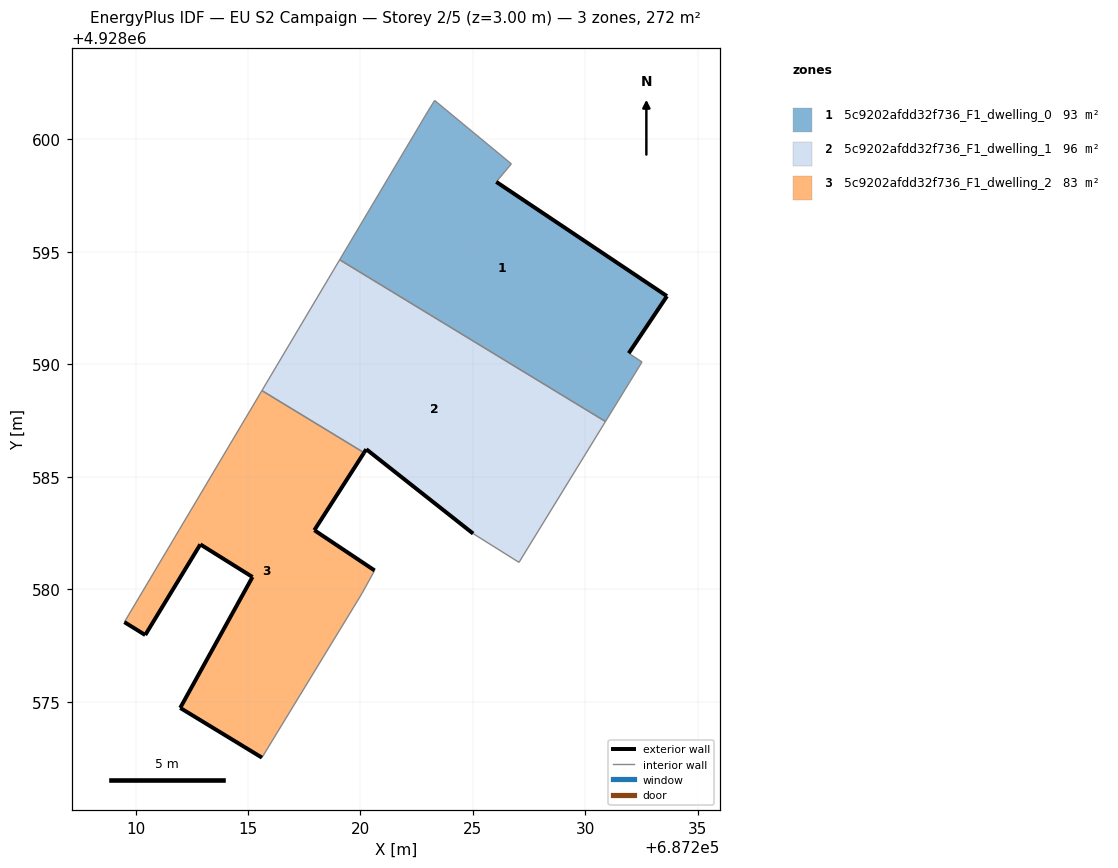
=== STOREY PLAN SPEC (per zone: floor XY polygon, exterior-wall plan segments, windows/doors) ===
zone 1: 5c9202afdd32f736_F1_dwelling_0  (93.2 m²)
  floor: (687230.90, 4928587.46) (687232.52, 4928590.11) (687231.93, 4928590.49) (687233.63, 4928593.03) (687226.04, 4928598.11) (687226.71, 4928598.91) (687223.30, 4928601.73) (687223.00, 4928601.25) (687219.08, 4928594.65)
  exterior wall: (687226.04, 4928598.11) – (687233.63, 4928593.03)  [9.1 m]
  exterior wall: (687233.63, 4928593.03) – (687231.93, 4928590.49)  [3.1 m]
  interior walls: 7
zone 2: 5c9202afdd32f736_F1_dwelling_1  (95.7 m²)
  floor: (687227.05, 4928581.20) (687230.90, 4928587.46) (687219.08, 4928594.65) (687215.62, 4928588.83) (687220.16, 4928586.07) (687220.26, 4928586.22) (687225.01, 4928582.47)
  exterior wall: (687225.01, 4928582.47) – (687220.26, 4928586.22)  [6.1 m]
  exterior wall: (687220.26, 4928586.22) – (687220.16, 4928586.07)  [0.2 m]
  interior walls: 5
zone 3: 5c9202afdd32f736_F1_dwelling_2  (82.6 m²)
  floor: (687215.62, 4928572.51) (687220.07, 4928579.82) (687220.63, 4928580.83) (687217.95, 4928582.62) (687220.16, 4928586.07) (687215.62, 4928588.83) (687209.50, 4928578.54) (687210.34, 4928578.02) (687210.43, 4928577.97) (687212.88, 4928582.00) (687215.20, 4928580.54) (687211.99, 4928574.72)
  exterior wall: (687215.20, 4928580.54) – (687212.88, 4928582.00)  [2.7 m]
  exterior wall: (687212.88, 4928582.00) – (687210.43, 4928577.96)  [4.7 m]
  exterior wall: (687210.43, 4928577.96) – (687209.50, 4928578.54)  [1.1 m]
  exterior wall: (687220.16, 4928586.07) – (687217.95, 4928582.62)  [4.1 m]
  exterior wall: (687217.95, 4928582.62) – (687220.63, 4928580.83)  [3.2 m]
  exterior wall: (687215.62, 4928572.51) – (687211.99, 4928574.72)  [4.3 m]
  exterior wall: (687211.99, 4928574.72) – (687215.20, 4928580.54)  [6.6 m]
  interior walls: 4

=== DERIVED (storey summary) ===
Building: EU S2 Campaign
Storey: 2 of 5  (floor level z = 3.00 m)
Storey gross floor area: 271.5 m²
Zones on this storey: 3
  - 5c9202afdd32f736_F1_dwelling_0: floor 93.2 m²; exterior wall 12.2 m (36.6 m²); WWR 0.0%
  - 5c9202afdd32f736_F1_dwelling_1: floor 95.7 m²; exterior wall 6.2 m (18.7 m²); WWR 0.0%
  - 5c9202afdd32f736_F1_dwelling_2: floor 82.6 m²; exterior wall 26.8 m (80.3 m²); WWR 0.0%
Zone adjacency (shared interzone walls):
  - 5c9202afdd32f736_F1_dwelling_0 ↔ 5c9202afdd32f736_F1_dwelling_1
  - 5c9202afdd32f736_F1_dwelling_1 ↔ 5c9202afdd32f736_F1_dwelling_2